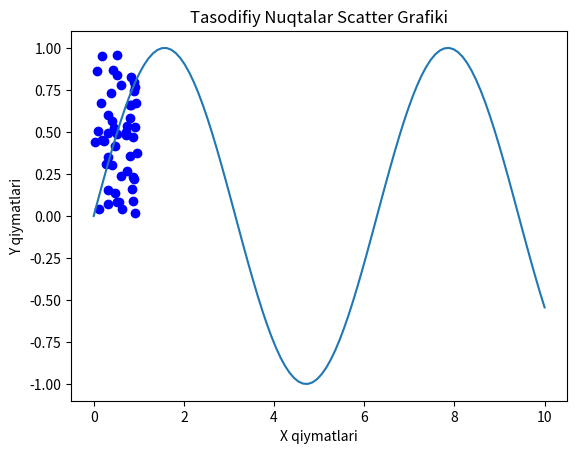

Source code (Python):
# -*- coding: utf-8 -*-
"""Untitled13.ipynb

Automatically generated by Colab.

Original file is located at
    https://colab.research.google.com/<link-removed>
"""

import numpy as np
import matplotlib.pyplot as plt

x = np.linspace(0, 10, 100)
y = np.sin(x)

plt.plot(x, y)
plt.title('Sinus Funktsiyasi Grafiki')
plt.xlabel('X qiymatlari')
plt.ylabel('Sin(X)')
plt.show()

x = np.random.rand(50)
y = np.random.rand(50)

plt.scatter(x, y, color='blue')
plt.title('Tasodifiy Nuqtalar Scatter Grafiki')
plt.xlabel('X qiymatlari')
plt.ylabel('Y qiymatlari')
plt.show()